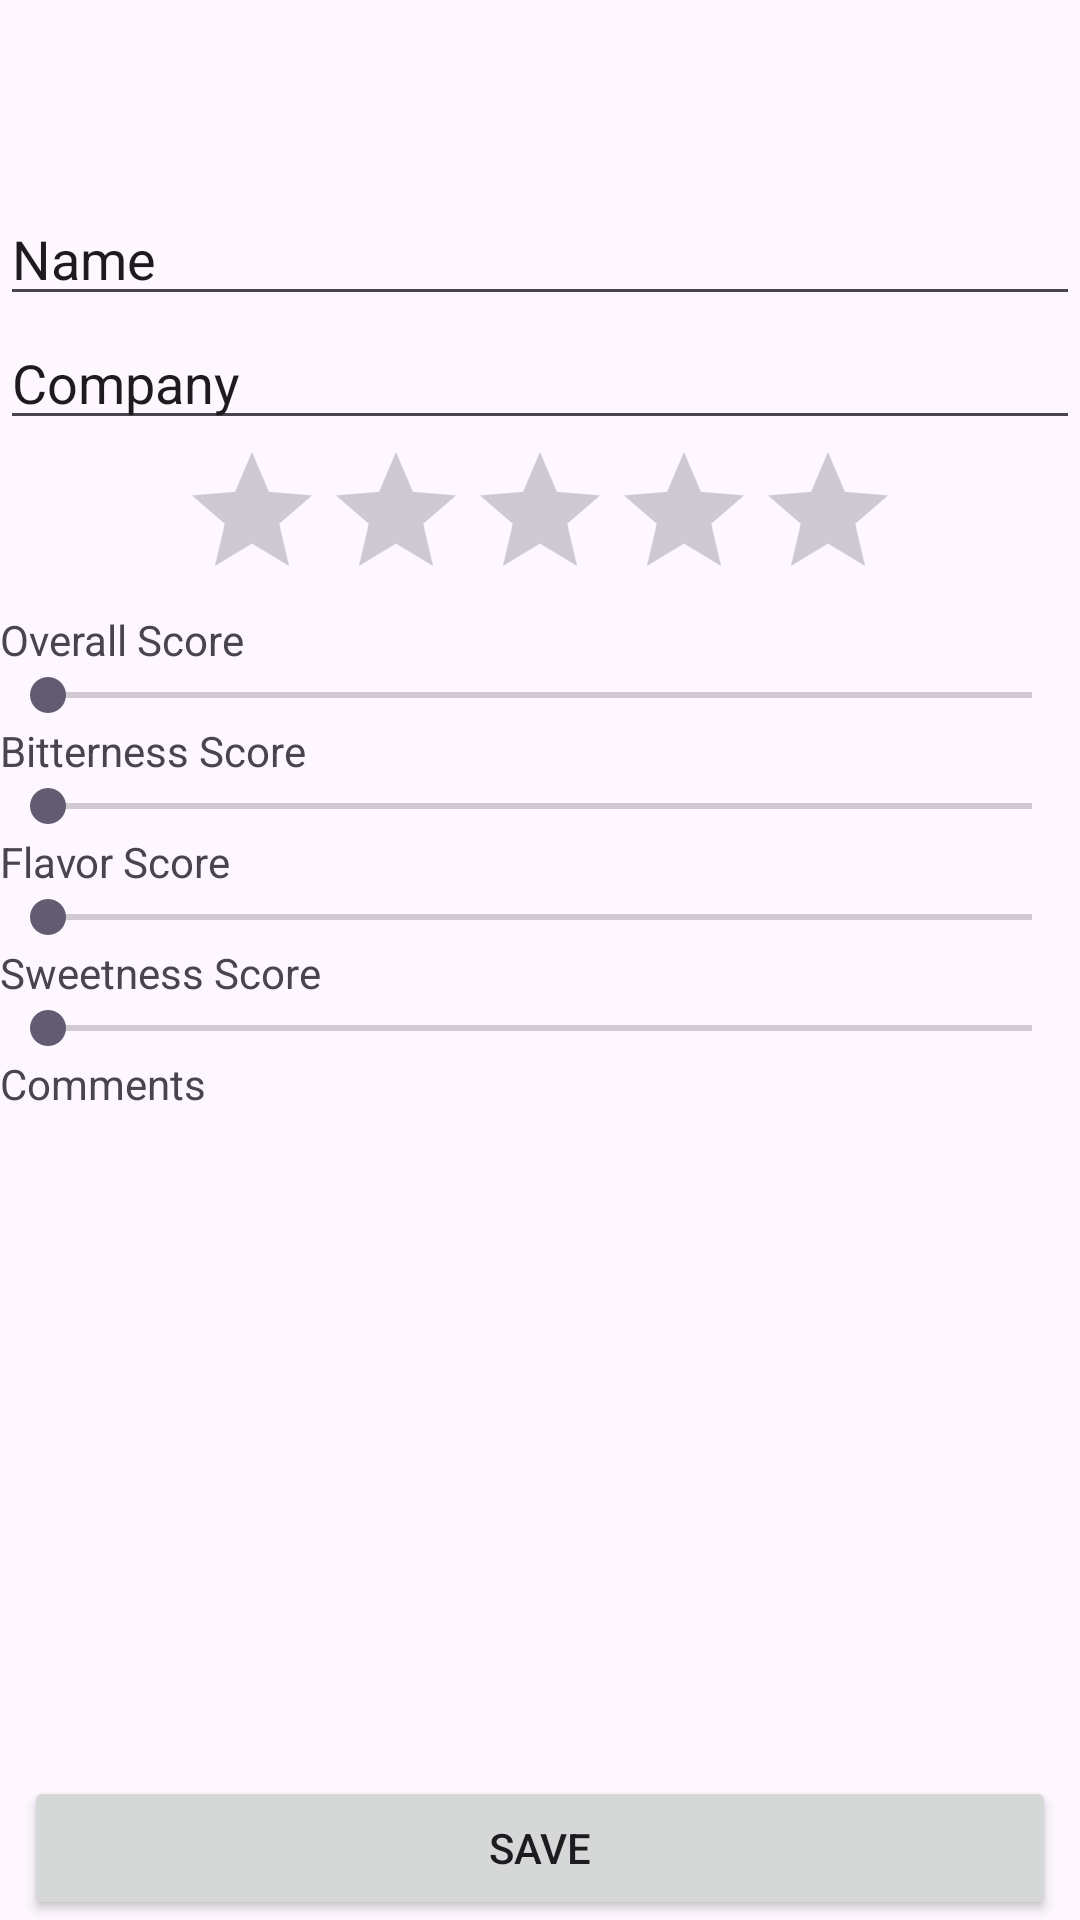

Android layout source for this screen:
<!-- AndroidManifest.xml: activity theme Theme.KCupJournal -->
<!-- res/layout/activity_add_record.xml -->
<?xml version="1.0" encoding="utf-8"?>
<androidx.constraintlayout.widget.ConstraintLayout xmlns:android="http://schemas.android.com/apk/res/android"
    xmlns:app="http://schemas.android.com/apk/res-auto"
    xmlns:tools="http://schemas.android.com/tools"
    android:id="@+id/main"
    android:layout_width="match_parent"
    android:layout_height="match_parent"
    tools:context=".AddRecordActivity">

    <LinearLayout
        android:id="@+id/constraintLayout"
        android:layout_width="0dp"
        android:layout_height="0dp"
        android:layout_marginTop="64dp"
        android:layout_marginBottom="64dp"
        android:orientation="vertical"
        app:layout_constraintBottom_toBottomOf="parent"
        app:layout_constraintEnd_toEndOf="parent"
        app:layout_constraintStart_toStartOf="parent"
        app:layout_constraintTop_toTopOf="parent">

        <EditText
            android:id="@+id/editTextText"
            android:layout_width="match_parent"
            android:layout_height="wrap_content"
            android:ems="10"
            android:inputType="text"
            android:text="@string/label_name" />

        <EditText
            android:id="@+id/editTextText2"
            android:layout_width="match_parent"
            android:layout_height="wrap_content"
            android:ems="10"
            android:inputType="text"
            android:text="@string/label_company" />

        <RatingBar
            android:id="@+id/ratingBar"
            android:layout_width="wrap_content"
            android:layout_height="wrap_content"
            android:layout_gravity="center_horizontal" />

        <TextView
            android:id="@+id/textView"
            android:layout_width="match_parent"
            android:layout_height="wrap_content"
            android:text="@string/label_overall_score" />

        <SeekBar
            android:id="@+id/seekBar"
            android:layout_width="match_parent"
            android:layout_height="wrap_content"
            android:max="100"
            android:min="0" />

        <TextView
            android:id="@+id/textView2"
            android:layout_width="match_parent"
            android:layout_height="wrap_content"
            android:text="@string/label_bitterness_score" />

        <SeekBar
            android:id="@+id/seekBar2"
            android:layout_width="match_parent"
            android:layout_height="wrap_content" />

        <TextView
            android:id="@+id/textView3"
            android:layout_width="match_parent"
            android:layout_height="wrap_content"
            android:text="@string/label_flavor_score" />

        <SeekBar
            android:id="@+id/seekBar3"
            android:layout_width="match_parent"
            android:layout_height="wrap_content" />

        <TextView
            android:id="@+id/textView4"
            android:layout_width="match_parent"
            android:layout_height="wrap_content"
            android:text="@string/label_sweetness_score" />

        <SeekBar
            android:id="@+id/seekBar4"
            android:layout_width="match_parent"
            android:layout_height="wrap_content" />

        <TextView
            android:id="@+id/textView5"
            android:layout_width="match_parent"
            android:layout_height="wrap_content"
            android:text="@string/label_comments" />

        <EditText
            android:id="@+id/editTextTextMultiLine"
            android:layout_width="match_parent"
            android:layout_height="362dp"
            android:ems="10"
            android:gravity="start|top"
            android:inputType="textMultiLine" />

    </LinearLayout>

    <Button
        android:id="@+id/saveBtn"
        android:layout_width="0dp"
        android:layout_height="wrap_content"
        android:layout_marginStart="8dp"
        android:layout_marginEnd="8dp"
        android:text="@string/label_save"
        app:layout_constraintBottom_toBottomOf="parent"
        app:layout_constraintEnd_toEndOf="parent"
        app:layout_constraintStart_toStartOf="parent" />

</androidx.constraintlayout.widget.ConstraintLayout>
<!-- resources referenced by this layout -->
<resources>
  <string name="label_bitterness_score">Bitterness Score</string>
  <string name="label_comments">Comments</string>
  <string name="label_company">Company</string>
  <string name="label_flavor_score">Flavor Score</string>
  <string name="label_name">Name</string>
  <string name="label_overall_score">Overall Score</string>
  <string name="label_save">Save</string>
  <string name="label_sweetness_score">Sweetness Score</string>
  <style name="Theme.KCupJournal" parent="Theme.MaterialComponents.DayNight.DarkActionBar">
          
          <item name="colorPrimary">@color/dark_brown_bg</item>
          <item name="colorPrimaryVariant">@color/medium_brown_bg</item>
          <item name="colorOnPrimary">@color/white</item>
          
          <item name="colorSecondary">@color/light_brown_bg</item>
          <item name="colorSecondaryVariant">@color/light_brown_bg</item>
          <item name="colorOnSecondary">@color/black</item>
          
          <item name="android:statusBarColor">@color/dark_brown_bg</item>
          
      </style>
  <color name="dark_brown_bg">#6C3C00</color>
  <color name="medium_brown_bg">#E89B29</color>
  <color name="white">#FFFFFFFF</color>
  <color name="light_brown_bg">#FFF3E0</color>
  <color name="black">#FF000000</color>
</resources>
